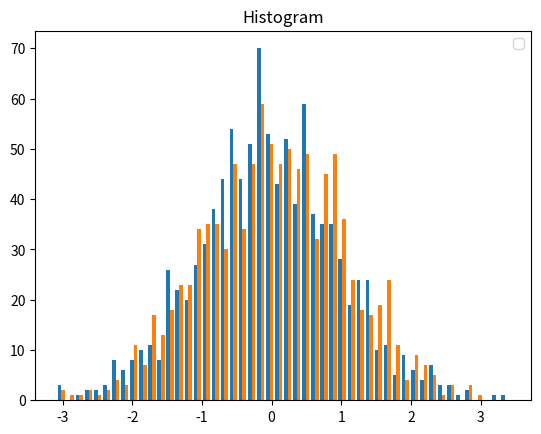

This figure's Python source:
import matplotlib.pyplot as plt
import numpy as np
#random data
data = np.random.standard_normal((1000,2))
bins = 50
fig, ax = plt.subplots()
hist=ax.hist(data, bins)
print(hist)
ax.set_title(r'Histogram')
ax.legend(loc='best')
plt.show()
